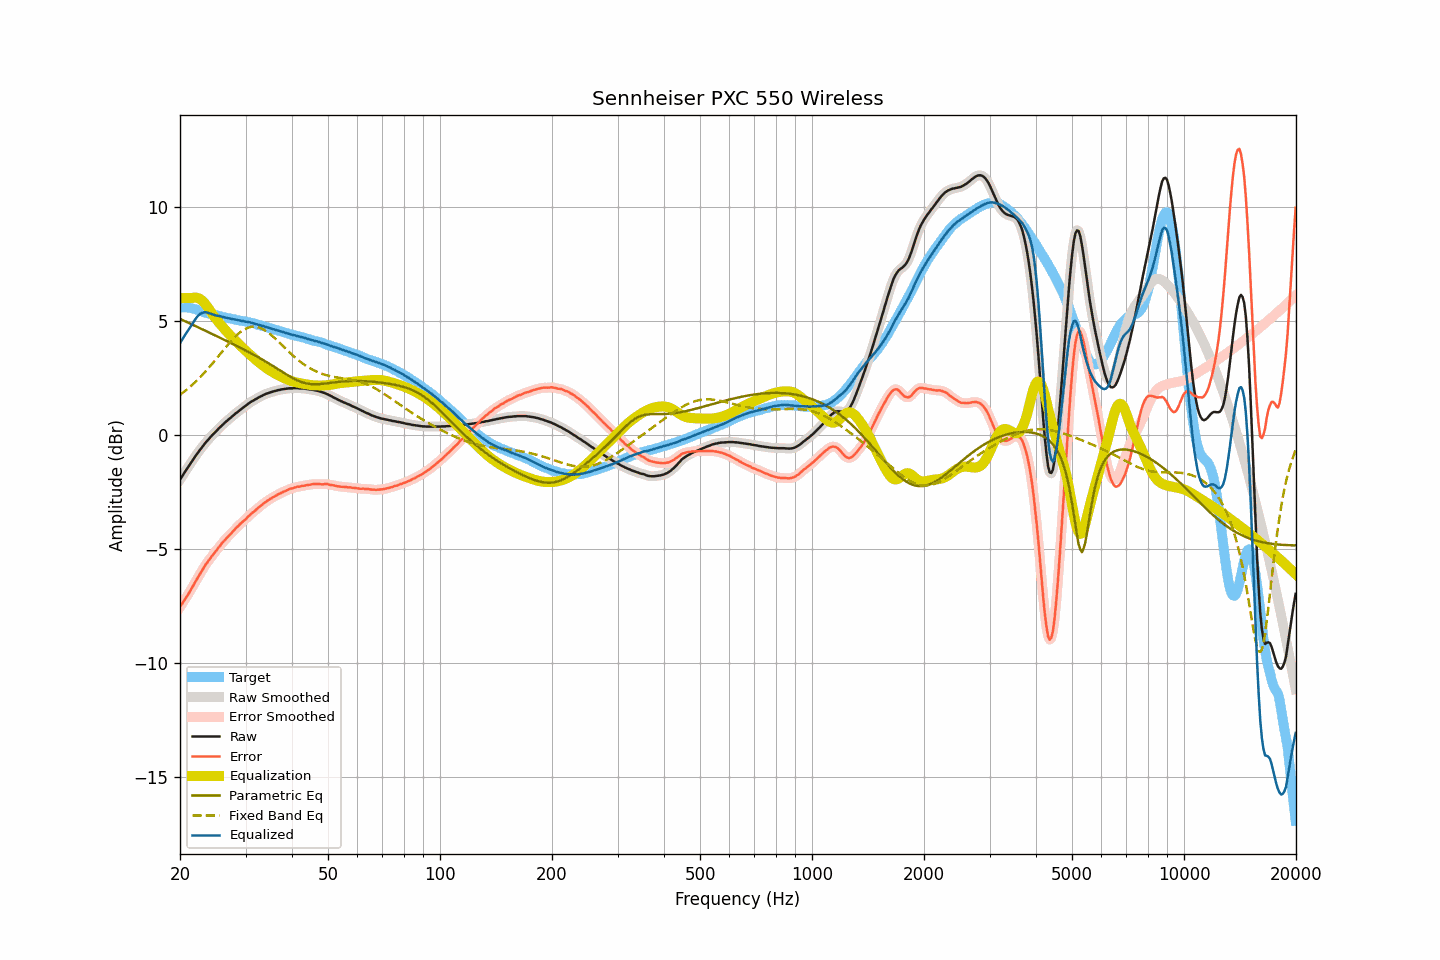

The file beside this chart, header and first rows:
frequency, raw, smoothed, error, error_smoothed, equalization, parametric_eq, fixed_band_eq, equalized_raw, equalized_smoothed, target
20.00, -1.97, -1.97, -7.56, -7.56, 5.99, 5.09, 1.76, 4.02, 4.02, 5.59
20.20, -1.86, -1.86, -7.45, -7.45, 6.00, 5.06, 1.81, 4.14, 4.14, 5.59
20.40, -1.75, -1.75, -7.34, -7.34, 6.00, 5.03, 1.86, 4.25, 4.25, 5.59
20.61, -1.64, -1.64, -7.23, -7.23, 6.00, 4.99, 1.92, 4.36, 4.36, 5.59
20.81, -1.53, -1.53, -7.12, -7.12, 6.01, 4.96, 1.97, 4.48, 4.47, 5.59
21.02, -1.43, -1.42, -7.02, -7.01, 6.01, 4.93, 2.03, 4.58, 4.58, 5.59
21.23, -1.32, -1.32, -6.89, -6.89, 6.01, 4.89, 2.09, 4.69, 4.69, 5.57
21.44, -1.21, -1.21, -6.77, -6.77, 6.01, 4.86, 2.15, 4.80, 4.79, 5.56
21.66, -1.11, -1.11, -6.65, -6.65, 6.01, 4.83, 2.22, 4.90, 4.91, 5.54
21.87, -1.00, -1.00, -6.52, -6.52, 6.02, 4.79, 2.28, 5.02, 5.02, 5.52
22.09, -0.90, -0.90, -6.41, -6.40, 6.02, 4.76, 2.35, 5.12, 5.12, 5.51
22.31, -0.80, -0.80, -6.28, -6.28, 6.00, 4.73, 2.42, 5.21, 5.21, 5.48
22.54, -0.70, -0.70, -6.16, -6.16, 5.98, 4.69, 2.49, 5.28, 5.28, 5.46
22.76, -0.61, -0.61, -6.04, -6.04, 5.93, 4.66, 2.56, 5.33, 5.33, 5.44
22.99, -0.52, -0.52, -5.93, -5.92, 5.88, 4.63, 2.63, 5.36, 5.36, 5.41
23.22, -0.43, -0.43, -5.80, -5.81, 5.81, 4.59, 2.71, 5.38, 5.38, 5.38
23.45, -0.34, -0.34, -5.69, -5.70, 5.72, 4.56, 2.79, 5.38, 5.38, 5.35
23.69, -0.26, -0.26, -5.60, -5.60, 5.62, 4.53, 2.87, 5.36, 5.37, 5.34
23.92, -0.18, -0.18, -5.50, -5.50, 5.52, 4.49, 2.95, 5.34, 5.34, 5.32
24.16, -0.10, -0.10, -5.41, -5.41, 5.42, 4.46, 3.03, 5.32, 5.32, 5.31
24.40, -0.02, -0.02, -5.31, -5.31, 5.31, 4.43, 3.11, 5.30, 5.29, 5.29
24.65, 0.05, 0.05, -5.22, -5.22, 5.22, 4.39, 3.20, 5.27, 5.27, 5.27
24.89, 0.12, 0.12, -5.13, -5.13, 5.13, 4.36, 3.28, 5.25, 5.25, 5.25
25.14, 0.19, 0.19, -5.05, -5.04, 5.04, 4.32, 3.37, 5.23, 5.23, 5.24
25.39, 0.27, 0.27, -4.95, -4.95, 4.95, 4.29, 3.46, 5.22, 5.22, 5.22
25.65, 0.34, 0.34, -4.87, -4.86, 4.86, 4.26, 3.54, 5.20, 5.20, 5.21
25.91, 0.41, 0.41, -4.77, -4.77, 4.78, 4.22, 3.63, 5.19, 5.19, 5.18
26.16, 0.47, 0.47, -4.69, -4.69, 4.69, 4.19, 3.72, 5.17, 5.17, 5.16
26.43, 0.54, 0.54, -4.61, -4.61, 4.61, 4.15, 3.80, 5.15, 5.15, 5.15
26.69, 0.60, 0.60, -4.53, -4.54, 4.54, 4.12, 3.89, 5.14, 5.14, 5.13
26.96, 0.66, 0.66, -4.46, -4.46, 4.46, 4.09, 3.97, 5.12, 5.12, 5.12
27.23, 0.72, 0.72, -4.39, -4.39, 4.38, 4.05, 4.05, 5.10, 5.10, 5.11
27.50, 0.78, 0.78, -4.32, -4.31, 4.31, 4.02, 4.13, 5.09, 5.09, 5.10
27.77, 0.84, 0.84, -4.23, -4.24, 4.24, 3.98, 4.21, 5.08, 5.08, 5.08
28.05, 0.90, 0.90, -4.16, -4.16, 4.16, 3.95, 4.28, 5.06, 5.06, 5.06
28.33, 0.96, 0.96, -4.08, -4.09, 4.09, 3.91, 4.35, 5.05, 5.05, 5.04
28.62, 1.01, 1.01, -4.02, -4.02, 4.02, 3.88, 4.42, 5.03, 5.03, 5.03
28.90, 1.07, 1.07, -3.95, -3.95, 3.95, 3.84, 4.48, 5.02, 5.02, 5.02
29.19, 1.12, 1.12, -3.88, -3.88, 3.88, 3.80, 4.53, 5.00, 5.01, 5.00
29.48, 1.18, 1.18, -3.82, -3.82, 3.81, 3.77, 4.58, 5.00, 4.99, 5.00
29.78, 1.23, 1.23, -3.76, -3.75, 3.75, 3.73, 4.63, 4.98, 4.98, 4.99
30.08, 1.28, 1.28, -3.69, -3.69, 3.68, 3.70, 4.66, 4.96, 4.97, 4.97
30.38, 1.34, 1.34, -3.61, -3.62, 3.62, 3.66, 4.69, 4.96, 4.95, 4.95
30.68, 1.39, 1.39, -3.55, -3.55, 3.55, 3.62, 4.72, 4.94, 4.94, 4.94
30.99, 1.44, 1.44, -3.48, -3.48, 3.49, 3.58, 4.74, 4.93, 4.93, 4.92
31.30, 1.48, 1.48, -3.43, -3.43, 3.43, 3.55, 4.74, 4.91, 4.91, 4.91
31.61, 1.52, 1.52, -3.37, -3.37, 3.36, 3.51, 4.75, 4.88, 4.89, 4.89
31.93, 1.56, 1.56, -3.31, -3.31, 3.30, 3.47, 4.74, 4.86, 4.86, 4.87
32.24, 1.60, 1.60, -3.24, -3.25, 3.24, 3.43, 4.73, 4.84, 4.84, 4.84
32.57, 1.64, 1.64, -3.19, -3.18, 3.19, 3.39, 4.71, 4.83, 4.83, 4.83
32.89, 1.68, 1.68, -3.13, -3.13, 3.13, 3.35, 4.69, 4.81, 4.81, 4.81
33.22, 1.71, 1.71, -3.07, -3.07, 3.07, 3.31, 4.66, 4.78, 4.79, 4.78
33.55, 1.75, 1.75, -3.02, -3.02, 3.02, 3.27, 4.62, 4.77, 4.77, 4.77
33.89, 1.78, 1.78, -2.96, -2.96, 2.96, 3.23, 4.58, 4.75, 4.74, 4.74
34.23, 1.81, 1.81, -2.91, -2.91, 2.91, 3.18, 4.53, 4.73, 4.72, 4.72
34.57, 1.83, 1.83, -2.87, -2.86, 2.87, 3.14, 4.48, 4.70, 4.70, 4.70
34.92, 1.86, 1.86, -2.82, -2.82, 2.82, 3.10, 4.42, 4.68, 4.68, 4.68
35.27, 1.88, 1.88, -2.78, -2.78, 2.78, 3.06, 4.36, 4.66, 4.66, 4.66
35.62, 1.90, 1.90, -2.74, -2.74, 2.74, 3.01, 4.30, 4.64, 4.64, 4.64
35.97, 1.92, 1.92, -2.69, -2.70, 2.70, 2.97, 4.24, 4.62, 4.62, 4.61
... 635 more rows
